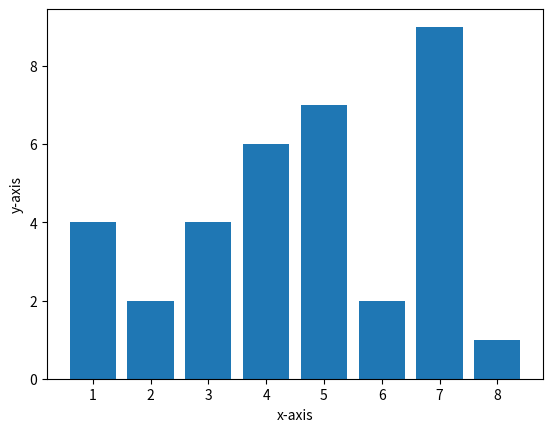

Recreate this plot in Python.
import matplotlib.pyplot as pl
import numpy as np
y= [4,2,4,6,7,2,9,1]
x= list(range(1,len(y)+1))
pl.bar(x,y)
pl.xlabel("x-axis")
pl.ylabel("y-axis")

pl.show()
